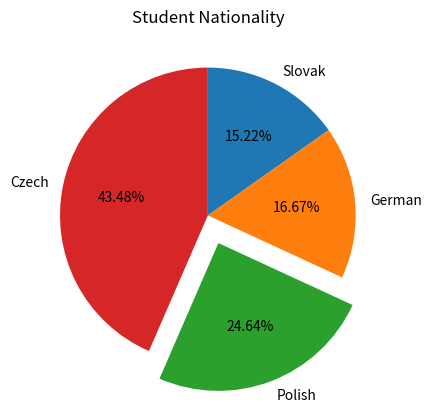

Source code (Python):
import matplotlib.pyplot as plt


nationality = ['Czech', 'German', 'Slovak', 'Polish']
students = [60, 23, 21, 34]

pairs = zip(students, nationality)
pairs = sorted(list(pairs))
students, nationality = zip(*pairs)

explode = [0, 0, 0.2, 0]

plt.pie(students, labels=nationality, autopct='%.2f%%', explode=explode, counterclock=False, startangle=90)
plt.title("Student Nationality")
plt.show()
